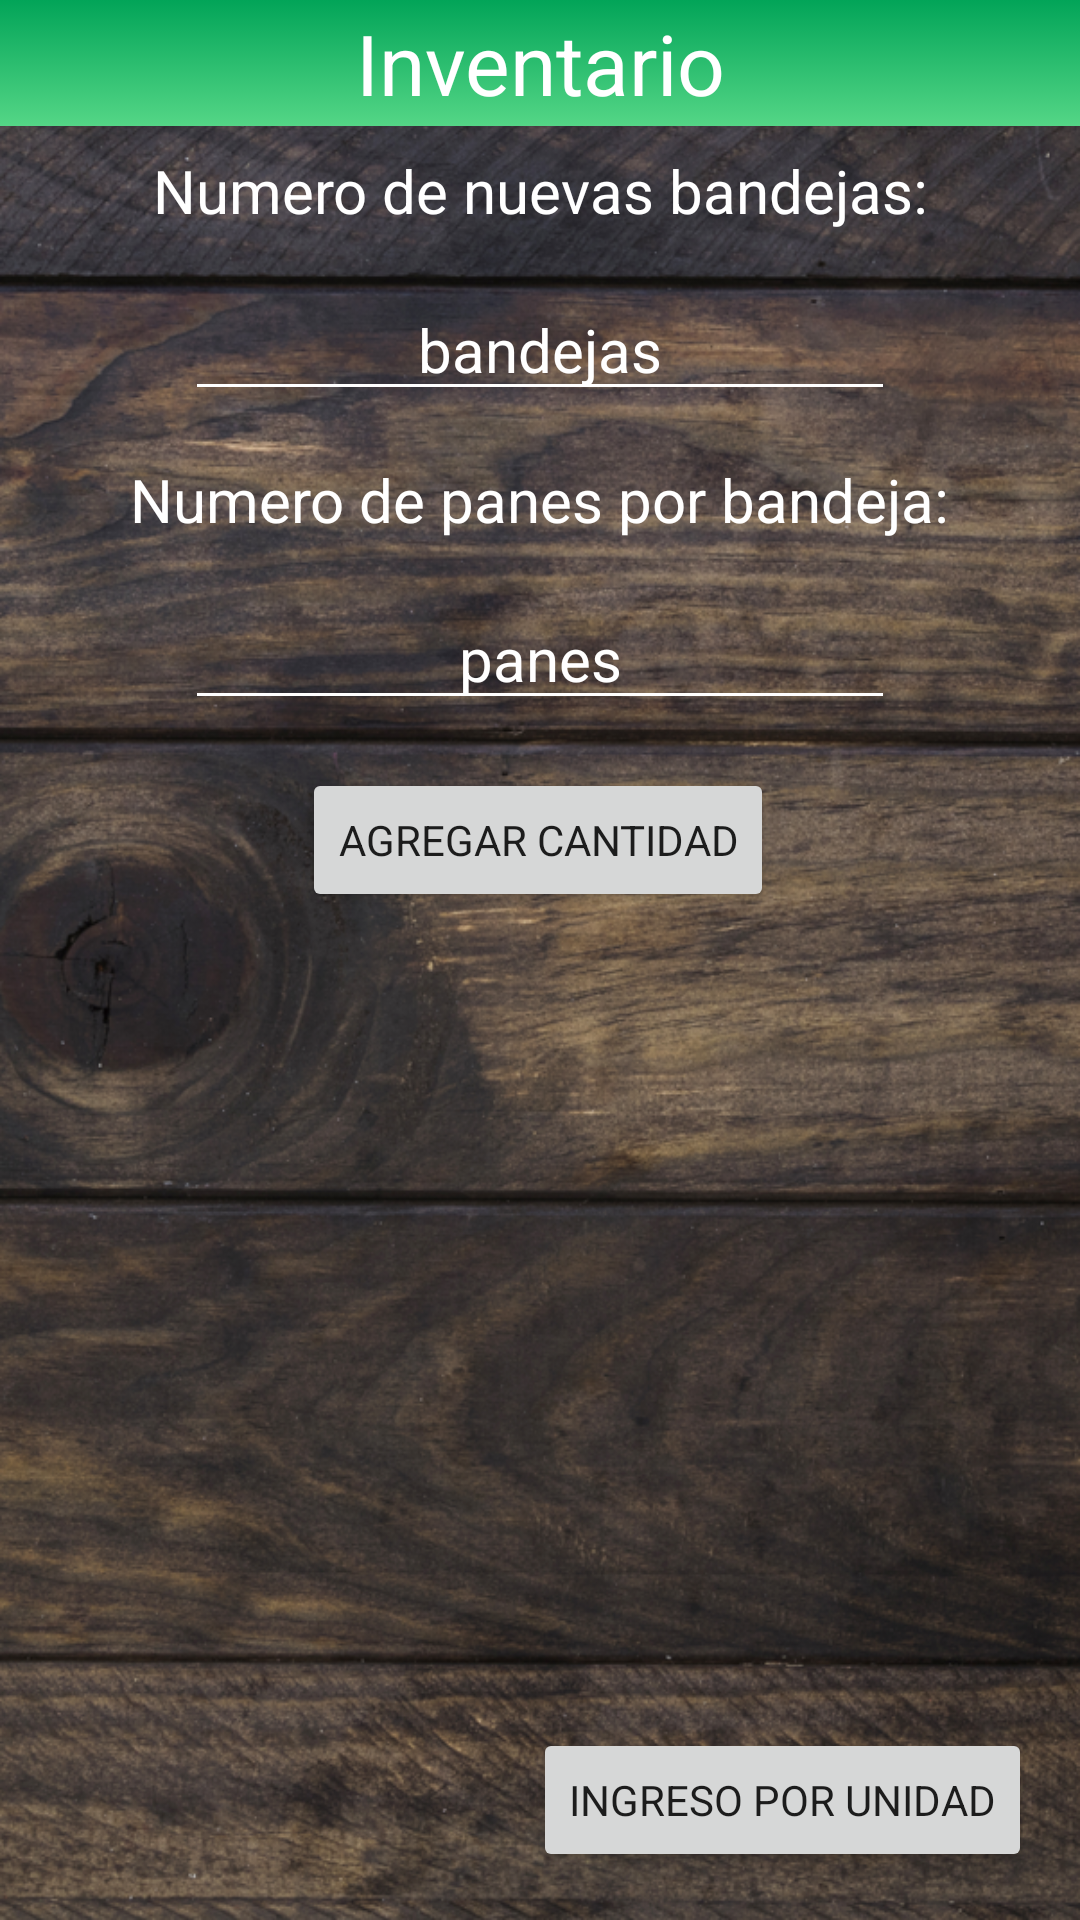

Write the Android layout XML for this screen, with the resource values it uses.
<!-- AndroidManifest.xml: application theme AppTheme -->
<!-- res/layout/activity_edicion_bandejas.xml -->
<?xml version="1.0" encoding="utf-8"?>

<android.support.constraint.ConstraintLayout xmlns:android="http://schemas.android.com/apk/res/android"
    xmlns:app="http://schemas.android.com/apk/res-auto"
    xmlns:tools="http://schemas.android.com/tools"
    android:layout_width="match_parent"
    android:layout_height="match_parent"
    tools:context=".EdicionBandejasActivity"
    android:background="@drawable/backgroundlist"
    android:orientation="vertical">

    <TextView
        android:id="@+id/txt_datos_traidos_pan2"
        android:layout_width="match_parent"
        android:layout_height="42dp"
        android:background="@drawable/gradiant_toolbar"
        android:text="@string/texto3"
        android:gravity="center"
        android:textAppearance="@style/TextAppearance.AppCompat.Medium"
        android:textColor="@color/colorBlanco"
        android:textSize="28sp"
        app:fontFamily="@font/autour_one"
        app:layout_constraintEnd_toEndOf="parent"
        app:layout_constraintStart_toStartOf="parent"
        app:layout_constraintTop_toTopOf="parent" />

    <EditText
        android:id="@+id/et_ingresar1_pan2"
        android:layout_width="wrap_content"
        android:layout_height="wrap_content"
        android:layout_marginStart="16dp"
        android:layout_marginTop="16dp"
        android:layout_marginEnd="16dp"
        android:ems="10"
        android:gravity="center"
        android:hint="bandejas"
        android:textColorHint="#ffffff"
        android:backgroundTint="@color/colorBlanco"
        android:inputType="number"
        android:textColor="@color/colorBlanco"
        android:textSize="20sp"
        app:fontFamily="@font/autour_one"
        app:layout_constraintEnd_toEndOf="parent"
        app:layout_constraintStart_toStartOf="parent"
        app:layout_constraintTop_toBottomOf="@+id/txt_info_panes2" />

    <TextView
        android:id="@+id/txt_info_panes2"
        android:layout_width="wrap_content"
        android:layout_height="wrap_content"
        android:layout_marginStart="16dp"
        android:layout_marginTop="50dp"
        android:layout_marginEnd="16dp"
        android:text="@string/nBandejas"
        android:textColor="#ffffff"
        android:textSize="20sp"
        app:fontFamily="@font/autour_one"
        app:layout_constraintEnd_toEndOf="parent"
        app:layout_constraintStart_toStartOf="parent"
        app:layout_constraintTop_toTopOf="@+id/txt_datos_traidos_pan2" />

    <TextView
        android:id="@+id/txt_info_bandejas"
        android:layout_width="wrap_content"
        android:layout_height="wrap_content"
        android:layout_marginStart="16dp"
        android:layout_marginTop="16dp"
        android:layout_marginEnd="16dp"
        android:text="@string/nPanes2"
        android:textColor="#ffffff"
        android:textSize="20sp"
        app:fontFamily="@font/autour_one"
        app:layout_constraintEnd_toEndOf="parent"
        app:layout_constraintStart_toStartOf="parent"
        app:layout_constraintTop_toBottomOf="@+id/et_ingresar1_pan2" />

    <EditText
        android:id="@+id/et_ingresar2_pan2"
        android:layout_width="wrap_content"
        android:layout_height="wrap_content"
        android:layout_marginStart="16dp"
        android:layout_marginTop="16dp"
        android:layout_marginEnd="16dp"
        android:ems="10"
        android:gravity="center"
        android:hint="panes"
        android:textColorHint="#ffffff"
        android:backgroundTint="@color/colorBlanco"
        android:inputType="number"
        android:textColor="@color/colorBlanco"
        android:textSize="20sp"
        app:fontFamily="@font/autour_one"
        app:layout_constraintEnd_toEndOf="parent"
        app:layout_constraintStart_toStartOf="parent"
        app:layout_constraintTop_toBottomOf="@+id/txt_info_bandejas" />

    <Button
        android:id="@+id/btn_cambio2"
        android:layout_width="wrap_content"
        android:layout_height="wrap_content"
        android:layout_marginEnd="16dp"
        android:layout_marginBottom="16dp"
        android:onClick="PasarAunidad"
        android:text="@string/btnCambio2"
        app:fontFamily="@font/autour_one"
        app:layout_constraintBottom_toBottomOf="parent"
        app:layout_constraintEnd_toEndOf="parent" />

    <Button
        android:id="@+id/btn_agregar_pan2"
        android:layout_width="wrap_content"
        android:layout_height="wrap_content"
        android:layout_marginStart="8dp"
        android:layout_marginTop="16dp"
        android:layout_marginEnd="8dp"
        android:text="@string/btnAumentar"
        app:fontFamily="@font/autour_one"
        app:layout_constraintEnd_toEndOf="parent"
        app:layout_constraintHorizontal_bias="0.497"
        app:layout_constraintStart_toStartOf="parent"
        app:layout_constraintTop_toBottomOf="@+id/et_ingresar2_pan2" />

    <ImageView
        android:id="@+id/imageView21"
        android:layout_width="40dp"
        android:layout_height="40dp"
        android:layout_marginTop="2dp"
        android:contentDescription="@string/imgDescrip2"
        app:layout_constraintEnd_toEndOf="parent"
        app:layout_constraintStart_toStartOf="parent"
        app:layout_constraintTop_toBottomOf="@+id/btn_agregar_pan2"
        app:srcCompat="@mipmap/plus2" />

</android.support.constraint.ConstraintLayout>
<!-- resources referenced by this layout -->
<resources>
  <color name="colorBlanco">#ffffff</color>
  <!-- drawable backgroundlist: png bitmap (drawable, 954485 bytes) -->
  <!-- drawable gradiant_toolbar (drawable) -->
  <?xml version="1.0" encoding="utf-8"?>
  
  <selector xmlns:android="http://schemas.android.com/apk/res/android">
      <item>
          <shape>
              <gradient
                  android:angle="270"
                  android:startColor="@color/colorPrimary"
                  android:endColor="@color/colorPrimaryLight"
                  android:type="linear"
                  />
          </shape>
      </item>
  </selector>
  <string name="btnAumentar">Agregar Cantidad</string>
  <string name="btnCambio2">Ingreso por unidad</string>
  <string name="imgDescrip2">img19</string>
  <string name="nBandejas">Numero de nuevas bandejas: </string>
  <string name="nPanes2">Numero de panes por bandeja: </string>
  <string name="texto3">Inventario</string>
  <style name="AppTheme" parent="Theme.AppCompat.Light.NoActionBar">
          
          <item name="colorPrimary">@color/colorPrimary</item>
          <item name="colorPrimaryDark">@color/colorPrimaryDark</item>
          <item name="colorAccent">@color/colorAccent</item>
          <item name="editTextColor">#fffffa</item>
      </style>
  <color name="colorPrimary">#02a458</color>
  <color name="colorPrimaryLight">#54d686</color>
  <color name="colorPrimaryDark">#00742d</color>
  <color name="colorAccent">#dff644</color>
</resources>
